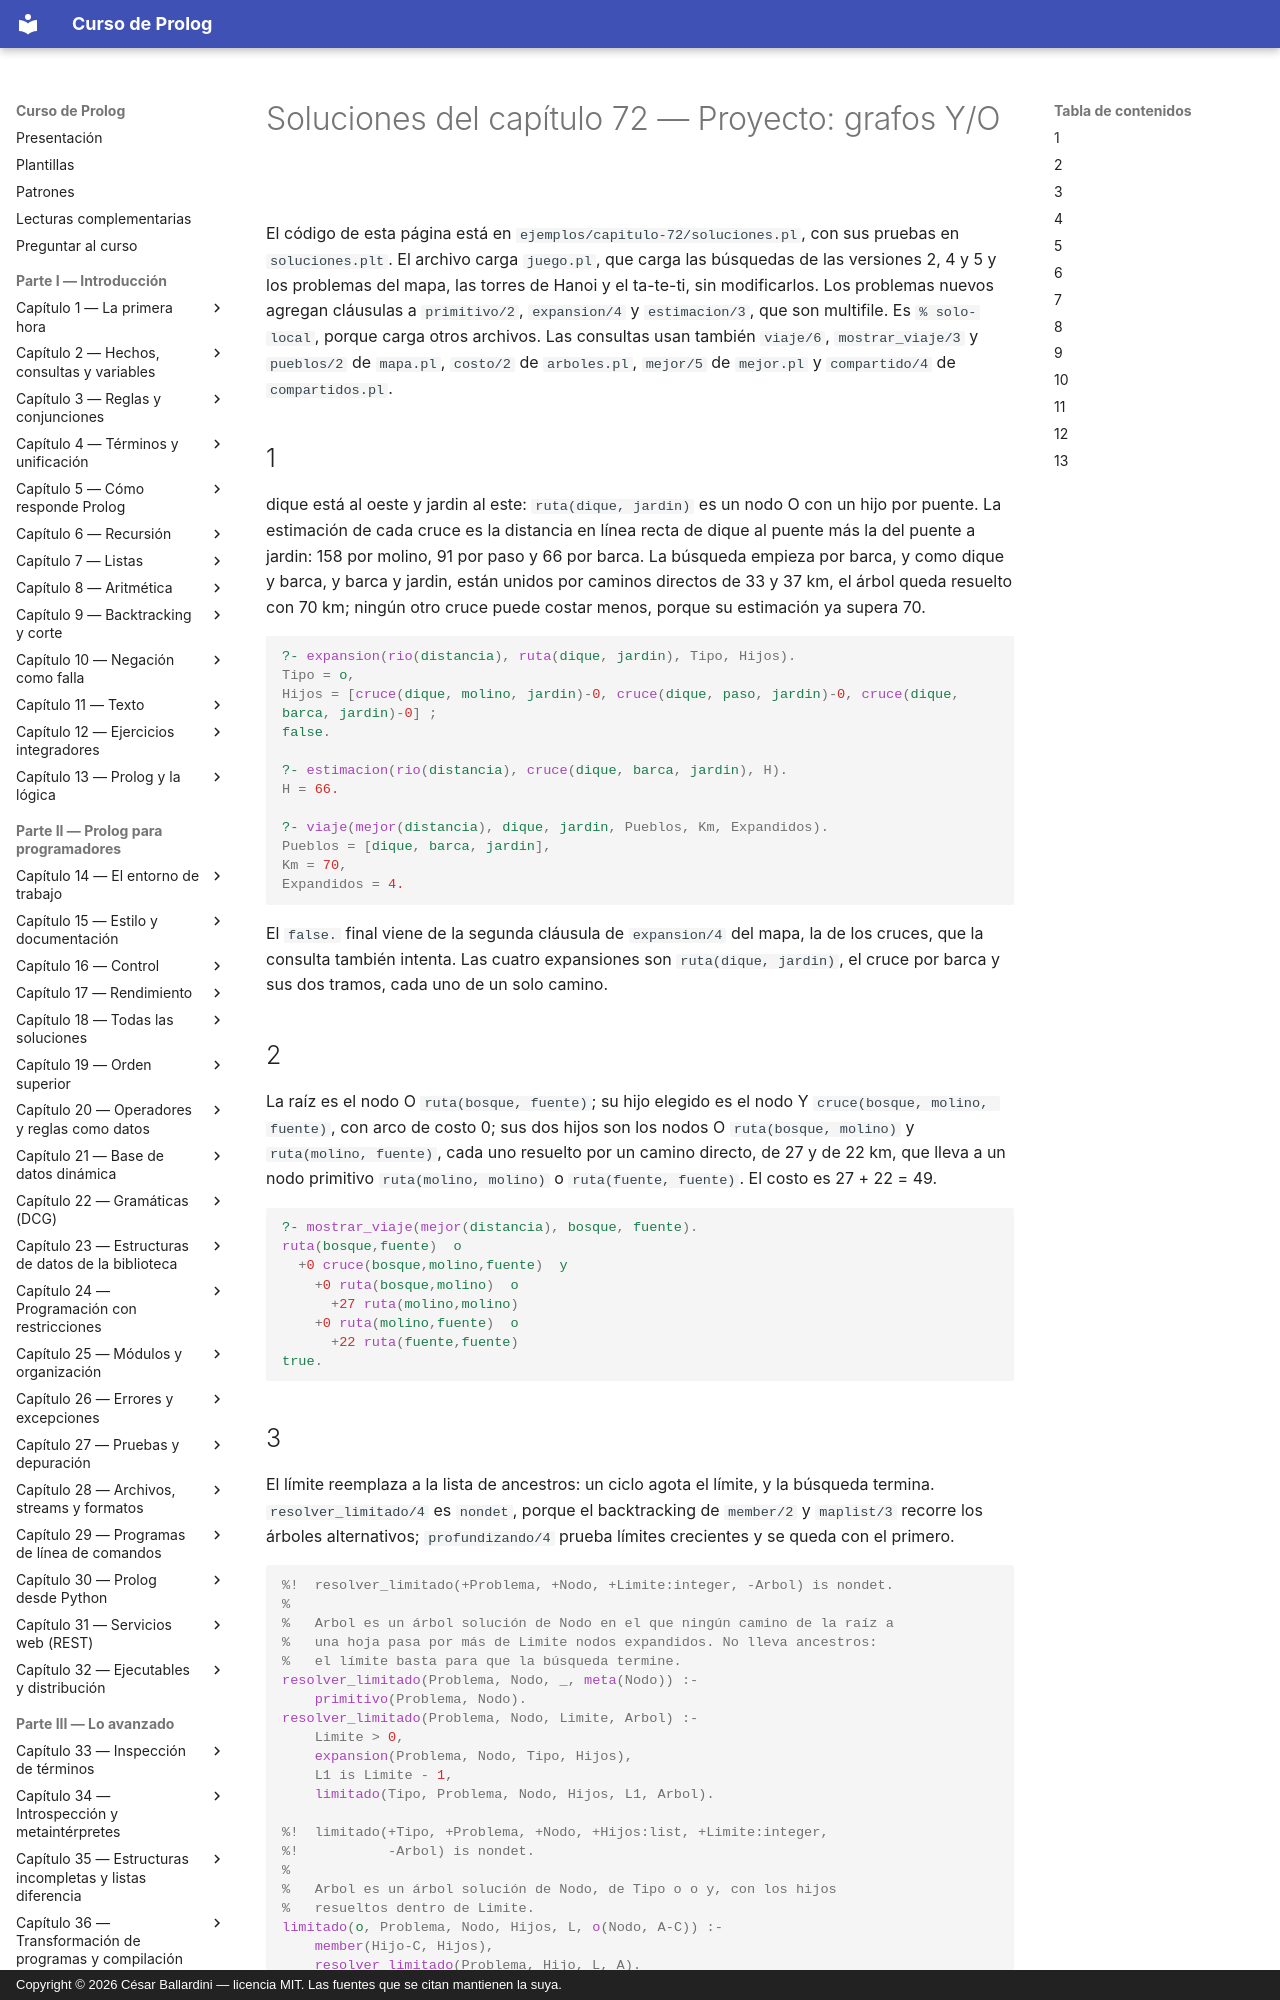

repository: CesarBallardini/curso-de-prolog · page: capitulo-72-proyecto-grafos-o/soluciones/index.html · generator: mkdocs · copyright: Copyright © 2026 César Ballardini — licencia MIT. Las fuentes que se citan mantienen la suya.

# Soluciones del capítulo 72 — Proyecto: grafos Y/O

El código de esta página está en `ejemplos/capitulo-72/soluciones.pl`,
con sus pruebas en `soluciones.plt`. El archivo carga `juego.pl`, que
carga las búsquedas de las versiones 2, 4 y 5 y los problemas del mapa,
las torres de Hanoi y el ta-te-ti, sin modificarlos. Los problemas nuevos
agregan cláusulas a `primitivo/2`, `expansion/4` y `estimacion/3`, que son
multifile. Es `% solo-local`, porque carga otros archivos. Las consultas
usan también `viaje/6`, `mostrar_viaje/3` y `pueblos/2` de `mapa.pl`,
`costo/2` de `arboles.pl`, `mejor/5` de `mejor.pl` y `compartido/4` de
`compartidos.pl`.

## 1

dique está al oeste y jardin al este: `ruta(dique, jardin)` es un nodo O
con un hijo por puente. La estimación de cada cruce es la distancia en
línea recta de dique al puente más la del puente a jardin: 158 por molino,
91 por paso y 66 por barca. La búsqueda empieza por barca, y como dique y
barca, y barca y jardin, están unidos por caminos directos de 33 y 37 km,
el árbol queda resuelto con 70 km; ningún otro cruce puede costar menos,
porque su estimación ya supera 70.

<!-- contexto: capitulo-72/soluciones.pl -->
```prolog
?- expansion(rio(distancia), ruta(dique, jardin), Tipo, Hijos).
Tipo = o,
Hijos = [cruce(dique, molino, jardin)-0, cruce(dique, paso, jardin)-0, cruce(dique, barca, jardin)-0] ;
false.

?- estimacion(rio(distancia), cruce(dique, barca, jardin), H).
H = 66.

?- viaje(mejor(distancia), dique, jardin, Pueblos, Km, Expandidos).
Pueblos = [dique, barca, jardin],
Km = 70,
Expandidos = 4.
```

El `false.` final viene de la segunda cláusula de `expansion/4` del mapa,
la de los cruces, que la consulta también intenta. Las cuatro expansiones
son `ruta(dique, jardin)`, el cruce por barca y sus
dos tramos, cada uno de un solo camino.

## 2

La raíz es el nodo O `ruta(bosque, fuente)`; su hijo elegido es el nodo Y
`cruce(bosque, molino, fuente)`, con arco de costo 0; sus dos hijos son los
nodos O `ruta(bosque, molino)` y `ruta(molino, fuente)`, cada uno resuelto
por un camino directo, de 27 y de 22 km, que lleva a un nodo primitivo
`ruta(molino, molino)` o `ruta(fuente, fuente)`. El costo es 27 + 22 = 49.

<!-- contexto: capitulo-72/soluciones.pl -->
```prolog
?- mostrar_viaje(mejor(distancia), bosque, fuente).
ruta(bosque,fuente)  o
  +0 cruce(bosque,molino,fuente)  y
    +0 ruta(bosque,molino)  o
      +27 ruta(molino,molino)
    +0 ruta(molino,fuente)  o
      +22 ruta(fuente,fuente)
true.
```
